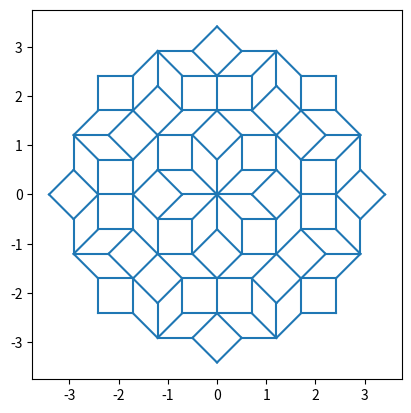

Here is the Python script that generated this plot:
import matplotlib.pyplot as plt
import numpy as np

# projection method: Chapter 3, Grimm & Schreiber, 2002, Fig3.9
k = 0.5 * np.sqrt(2)
mat = [[k, 0.5, 0, -0.5], [0, 0.5, k, 0.5], [k, -0.5, 0, 0.5], [0, 0.5, -k, 0.5]]


def lattice(en=2):  # 4D lattic
    s = (en - 1) / 2
    lps = []
    for i in range(en):
        for j in range(en):
            for m in range(en):
                for n in range(en):
                    lps.append([i - s, j - s, m - s, n - s])
    return np.array(lps)


def polytope():
    ps = lattice()
    m = np.array(mat[2:])
    arr = []
    for i in (9, 13, 5, 4, 6, 2, 10, 11):
        v = m.dot(ps[i])
        arr.append(v)
    return np.array(arr)


def inside(p, vs):  # check if point p is inside polygon vs
    i = len(vs) - 1
    j = i
    oddNodes = False
    for i in range(len(vs)):
        if (vs[i][1] < p[1] and vs[j][1] >= p[1] or vs[j][1] < p[1] and vs[i][1] >= p[1]) and (
                vs[i][0] <= p[0] or vs[j][0] <= p[0]):
            if vs[i][0] + (p[1] - vs[i][1]) / (vs[j][1] - vs[i][1]) * (vs[j][0] - vs[i][0]) < p[0]:
                oddNodes = not oddNodes
        j = i
    return oddNodes


poly = polytope()  # this polytope will cut the entire 4D lattice
ps = lattice(5)  # 5 is fast, 7 is slow,  lattice points (4D)
nodesize = ps.shape[0]
edges = []
for i in range(nodesize):
    for j in range(i + 1, nodesize):
        if np.linalg.norm(ps[i] - ps[j]) < 1.1:
            edges.append([ps[i], ps[j]])
m = np.array(mat[2:])
pro = np.array(mat[:2])
for pa, pb in edges:  # project all inside points & windowing the 4D lattice
    if inside(m.dot(pa), poly) and inside(m.dot(pb), poly):
        a = pro.dot(pa)
        b = pro.dot(pb)
        plt.plot([a[0], b[0]], [a[1], b[1]], color='C0')
plt.axis('scaled')
plt.show()
